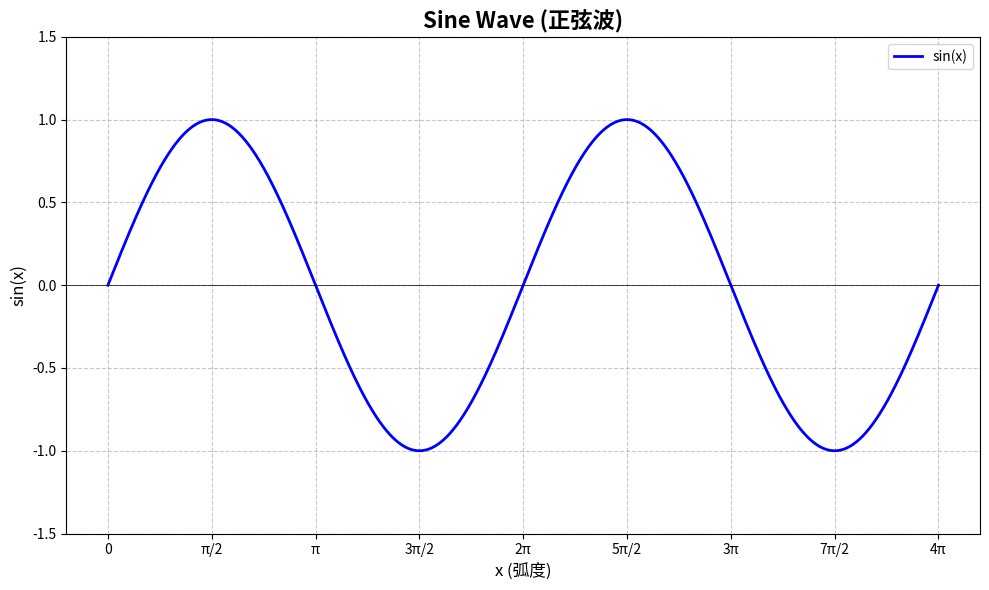

Here is the Python script that generated this plot:
#!/usr/bin/env python3
"""
生成正弦波图像的 Python 脚本
使用 matplotlib 绘制正弦波并保存为 SVG 格式
"""

import numpy as np
import matplotlib.pyplot as plt

# 设置中文字体（可选，如果没有中文字体可注释掉相关行）
# plt.rcParams['font.sans-serif'] = ['SimHei', 'Arial Unicode MS', 'DejaVu Sans']
plt.rcParams['axes.unicode_minus'] = False

# 生成数据
x = np.linspace(0, 4 * np.pi, 1000)  # 0 到 4π，1000 个点
y = np.sin(x)  # 正弦波

# 创建图形
fig, ax = plt.subplots(figsize=(10, 6))

# 绘制正弦波
ax.plot(x, y, 'b-', linewidth=2, label='sin(x)')

# 添加标题和标签
ax.set_title('Sine Wave (正弦波)', fontsize=16, fontweight='bold')
ax.set_xlabel('x (弧度)', fontsize=12)
ax.set_ylabel('sin(x)', fontsize=12)

# 添加网格
ax.grid(True, linestyle='--', alpha=0.7)

# 添加图例
ax.legend(loc='upper right')

# 设置 x 轴刻度为 π 的倍数
ax.set_xticks([0, np.pi/2, np.pi, 3*np.pi/2, 2*np.pi, 5*np.pi/2, 3*np.pi, 7*np.pi/2, 4*np.pi])
ax.set_xticklabels(['0', 'π/2', 'π', '3π/2', '2π', '5π/2', '3π', '7π/2', '4π'])

# 设置 y 轴范围
ax.set_ylim(-1.5, 1.5)

# 添加水平参考线 y=0
ax.axhline(y=0, color='k', linewidth=0.5)

# 自动调整布局
plt.tight_layout()

# 保存为 SVG 格式
plt.savefig('sine_wave.svg', format='svg', bbox_inches='tight')
print("正弦波图像已保存为 sine_wave.svg")

# 也可以保存为 PNG 格式（可选）
# plt.savefig('sine_wave.png', dpi=300, bbox_inches='tight')
# print("正弦波图像已保存为 sine_wave.png")

plt.show()
